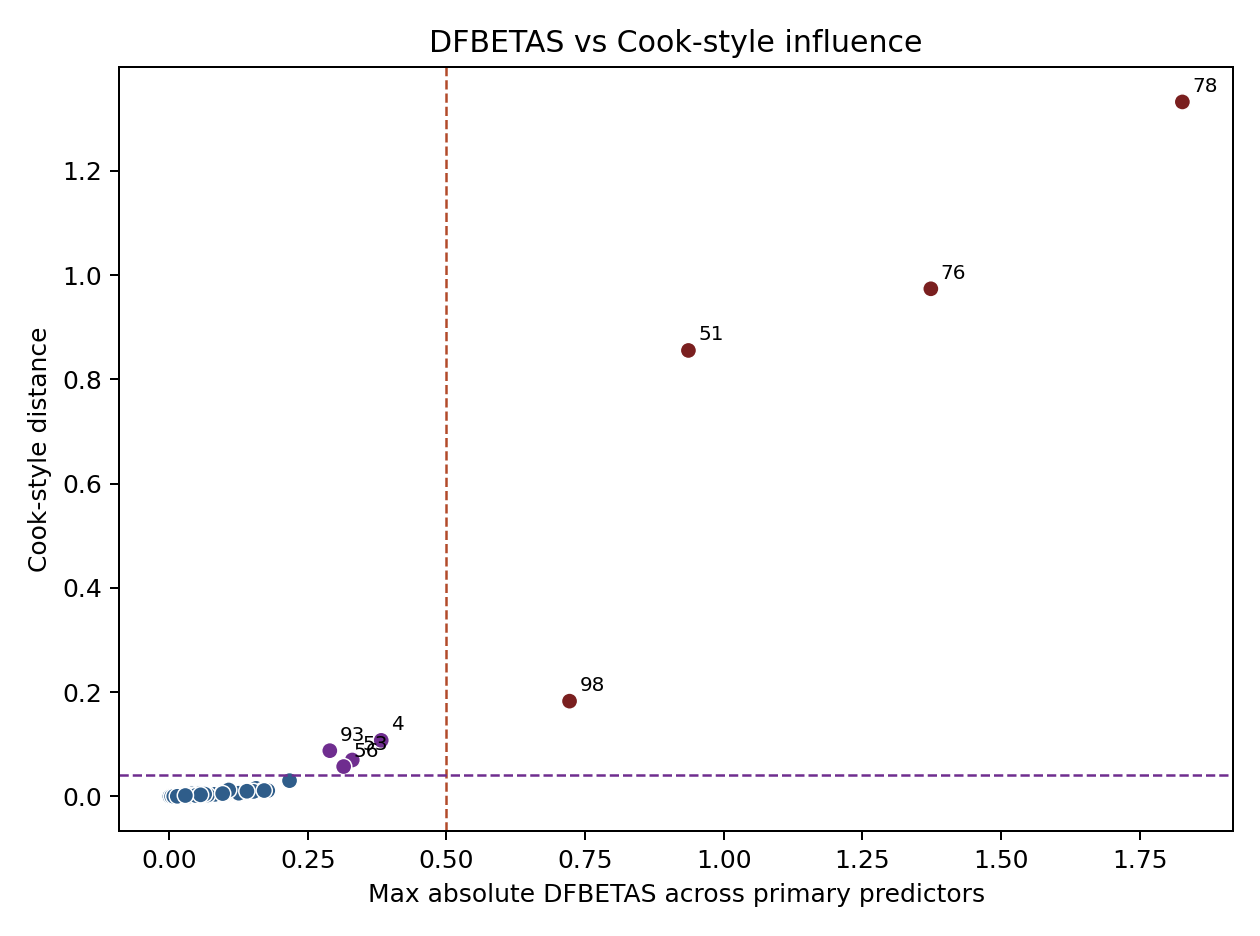

The table this chart was drawn from, first rows:
exp_sid, participant_number, exclude_flag, cooks_crosses_threshold, max_abs_dfbetas, cooks_distance, targeted_by
d4f017f131894c6480ae173727b7aa15, 1, False, False, 0.05031, 0.001878, neither
0991825287e24a6fa95fce328622b05f, 2, False, False, 0.1192, 0.007673, neither
dcb449585f9c4ccdb12eedf96ccd1d55, 3, False, False, 0.1306, 0.006864, neither
f421afa804904223a83d5009309f4859, 4, False, True, 0.3825, 0.1075, cooks_only
0955eb67041143128a2b1b26ee7d4ebe, 6, False, False, 0.02451, 0.001868, neither
ab2be3030cef4125adb5c3b6ab4f23ab, 7, False, False, 0.0881, 0.005787, neither
1e53d11b72574a2aa0696ccbc1e987f7, 8, False, False, 0.004238, 1.3367272109073136e-05, neither
dc5266bf7db74dcd8b2a4b4ebed65967, 9, False, False, 0.01292, 0.00011, neither
a32acc2dcc1544d0b011d33223733a40, 10, False, False, 0.0133, 0.00035, neither
023f77ba0feb4f1cac3a22936b3d797c, 11, False, False, 0.01477, 0.0007295, neither
62a36f18c1e94e6eabff7e80742d4d98, 12, False, False, 0.04297, 0.001367, neither
4aaafe69bd1d423f9068c7ee2b7f1b24, 13, False, False, 0.03637, 0.0006127, neither
673dcdd4a5344facb04c4a4576b0ba79, 14, False, False, 0.1056, 0.005214, neither
47e09766c58f40a7b99fca6080d6a541, 15, False, False, 0.04254, 0.001864, neither
7fc17f54105c4f4281dc03dfedd3dac2, 16, False, False, 0.03401, 0.001616, neither
ee867f0d615e4e4699081702333a57f3, 17, False, False, 0.04178, 0.0009686, neither
bcc8ff2711444f4fa1cb7a4c732c6b9a, 18, False, False, 0.02585, 0.0002522, neither
bea2011ad47945a9991b4962b7a26bbe, 19, False, False, 0.0641, 0.004307, neither
30211c3c23054047b300fe7d69b21ea6, 20, False, False, 0.08415, 0.003289, neither
121e88c44bb24c3fac7a01bf04bdb03f, 21, False, False, 0.03231, 0.00229, neither
8c78b31e3f02444ab89450f9a192abb9, 22, False, False, 0.03462, 0.0006742, neither
2a7ca7b5779c412984f34e46d9bf2635, 23, False, False, 0.08029, 0.005222, neither
93915b60073745b0bc6f3db0d177d998, 24, False, False, 0.04015, 0.001157, neither
9f2a4e88194e4080ad8aad6a59b6a1d1, 25, False, False, 0.08415, 0.003289, neither
8b081f52ad9343fbbda7ef81e6dd3a04, 26, False, False, 0.1403, 0.00986, neither
9cdcc1da3e10496c9a623f7b5284a5ba, 27, False, False, 0.0258, 0.0002971, neither
6bba52ff679e449391b18a4f3cb3378a, 28, False, False, 0.1031, 0.005404, neither
1f73ad75111d4a03a9da913787843eae, 29, False, False, 0.1779, 0.01112, neither
b6d5b977f46a4cf597738d6c4b413a9d, 30, False, False, 0.04312, 0.003118, neither
bbec2a47208a49b19e637fdbe08204c7, 31, False, False, 0.001468, 8.393614237431753e-07, neither
cef0e506fa7c47b2bb92964ece39c629, 32, False, False, 0.04498, 0.003404, neither
da6b1f80b3814716b99154d8a3760901, 33, False, False, 0.07314, 0.002157, neither
17341d7a428142d89bf00c2b7dbcbcff, 34, False, False, 0.1613, 0.01152, neither
5edab9ad89db4ce29278fcd6967dc22f, 35, False, False, 0.03585, 0.002467, neither
cb2739d8df89442f92479d3a7e8b92dd, 36, False, False, 0.05822, 0.003506, neither
af0dfcdcede944e5adbf92a4c0ba9b92, 37, False, False, 0.06551, 0.004918, neither
d48744259ced44b59415148e3901862e, 38, False, False, 0.08298, 0.004937, neither
7d8eefccdb224f898923a6c601c8ab83, 39, False, False, 0.01819, 0.0007382, neither
fc090a6ff748439ea823340006f8409b, 40, False, False, 0.04178, 0.0009686, neither
7d6366e64e6c4cfdba0bab82b1604f44, 41, False, False, 0.01477, 0.0007295, neither
37a96095f39f4370a745a7e32ebf11d5, 42, False, False, 0.01197, 0.000428, neither
907a2daa3fe54a0ca3ead9847e09b46a, 43, False, False, 0.2172, 0.03019, neither
91783553ab0449c09f5bc3434e2eaa89, 44, False, False, 0.07425, 0.002852, neither
cac2c0de502348bfad795df71f2a1e71, 45, False, False, 0.0641, 0.004307, neither
dff5c0713e614e1fb873826cbbb41705, 46, False, False, 0.08759, 0.004393, neither
b99a2b7b8dd84149960b13cb998f42d7, 47, False, False, 0.01292, 0.00011, neither
790f52e00a444c14b46f8c7c768fb554, 48, False, False, 0.1192, 0.007673, neither
831af3997c02419d89911a6b60265c07, 49, False, False, 0.04319, 0.002619, neither
356d6504b5544ddcb690eb6d20063ed4, 50, False, False, 0.1568, 0.01539, neither
d14543fe53d641f3af028e703af3092c, 51, True, True, 0.9365, 0.8556, both
74dc6bcfe87f4248847e2a64f90bc1ca, 52, False, False, 0.1694, 0.01162, neither
5ff4662ff28f41589cdcda6c6aa93568, 53, False, True, 0.3302, 0.06982, cooks_only
df333f2e67a647d69bf090537633a167, 54, False, False, 0.02814, 0.0009749, neither
7ef7153ef781485ab8ae506f38dfef3b, 55, False, False, 0.04178, 0.0009686, neither
f582a4098ccc4e26a3e07ae72b71605f, 56, False, True, 0.3147, 0.05724, cooks_only
4ffbdd7ec010402886737610a08d48fe, 57, False, False, 0.03531, 0.0006454, neither
e6e25c421e8c4061a2f8ad2efd66a109, 58, False, False, 0.06136, 0.001948, neither
4fd8825c09d445c9a86d8dc79e00cd98, 59, False, False, 0.07275, 0.003832, neither
2a8b5848f5ae4523afca35451eabe58b, 60, False, False, 0.04312, 0.003118, neither
ab32926de2c04952b8c2e7e4119f53e2, 61, False, False, 0.08759, 0.004393, neither
... 39 more rows
